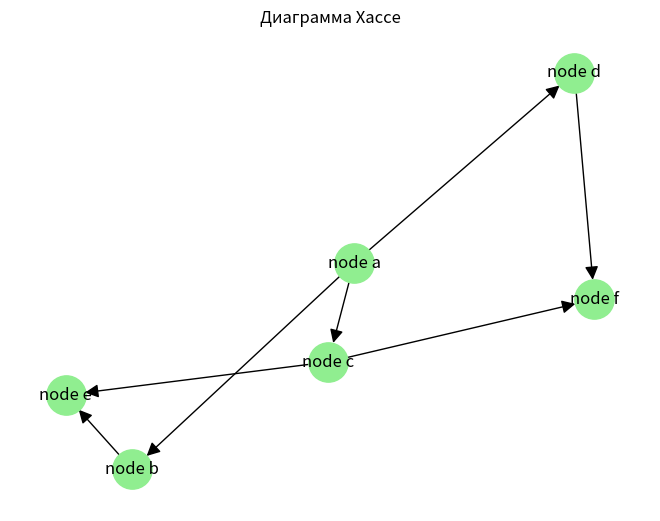

Source code (Python):
import numpy as np
import matplotlib.pyplot as plt
import networkx as nx

# Исправленные данные (квадратная матрица 6x6)
data = np.array([
    [0, 1, 1, 1, 0, 0],
    [0, 0, 0, 0, 1, 0],
    [0, 0, 0, 0, 1, 1],
    [0, 0, 0, 0, 0, 1],
    [0, 0, 0, 0, 0, 0],
    [0, 0, 0, 0, 0, 0],
])

# Создание графа
G = nx.from_numpy_array(data, create_using=nx.DiGraph)

# Визуализация
pos = nx.spring_layout(G)
labels = {i: f"node {chr(97+i)}" for i in range(6)}  # node a, node b, etc.
nx.draw(G, pos, labels=labels, with_labels=True, node_color='lightgreen',
        node_size=800, font_size=12, arrows=True, arrowsize=20)
plt.title("Диаграмма Хассе")
plt.show()
